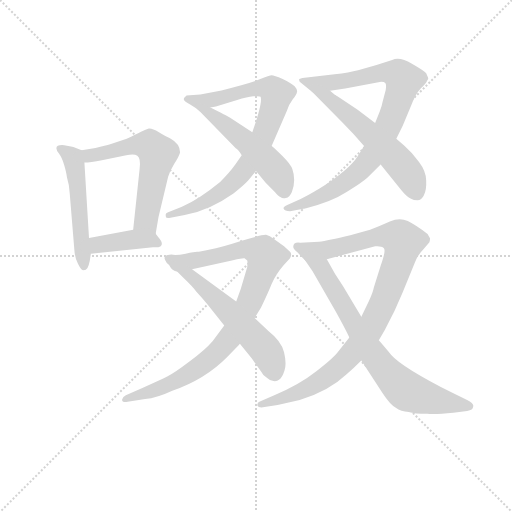
t = 0.00 s
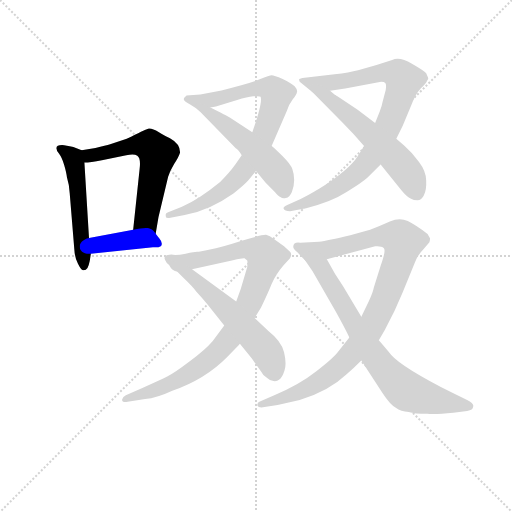
t = 1.83 s
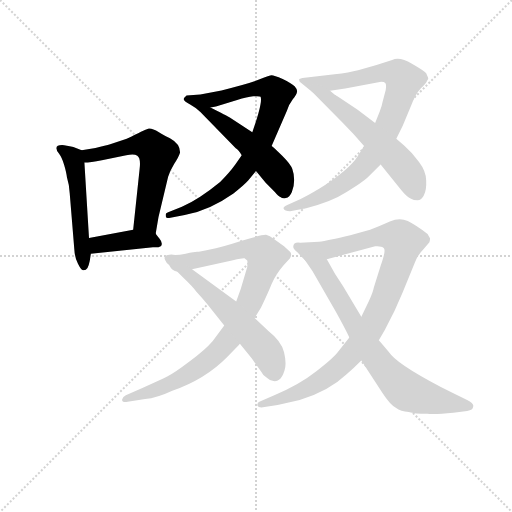
t = 3.65 s
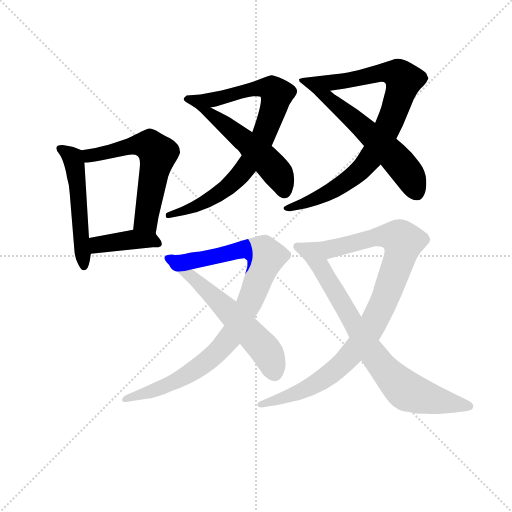
t = 5.48 s
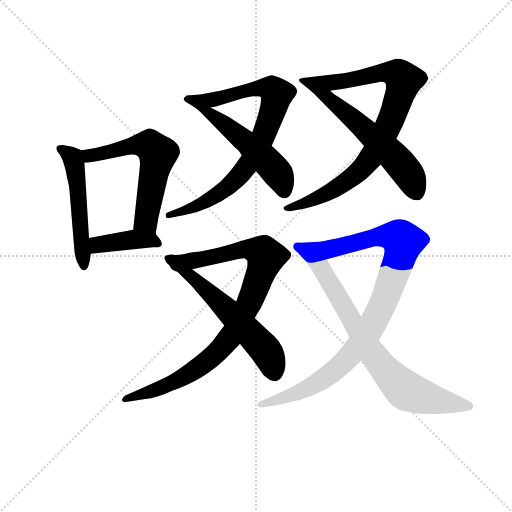
t = 7.30 s
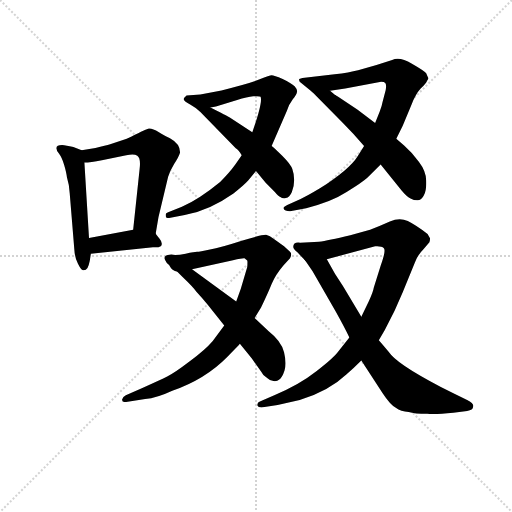
t = 9.13 s

The animated SVG that drew these frames (rendered in a browser with its animation timeline set to each time). Animation: 11 CSS @keyframes rules; one cycle of 9.13 s.

<svg version="1.1" viewBox="0 0 1024 1024" xmlns="http://www.w3.org/2000/svg">
  <g stroke="lightgray" stroke-dasharray="1,1" stroke-width="1" transform="scale(4, 4)">
    <line x1="0" y1="0" x2="256" y2="256"></line>
    <line x1="256" y1="0" x2="0" y2="256"></line>
    <line x1="128" y1="0" x2="128" y2="256"></line>
    <line x1="0" y1="128" x2="256" y2="128"></line>
  </g>
<g transform="scale(0.92, -0.92) translate(60, -900)">
   <style type="text/css">
    @keyframes keyframes0 {
      from {
       stroke: blue;
       stroke-dashoffset: 525;
       stroke-width: 128;
       }
       63% {
       animation-timing-function: step-end;
       stroke: blue;
       stroke-dashoffset: 0;
       stroke-width: 128;
       }
       to {
       stroke: black;
       stroke-width: 1024;
       }
       }
       #make-me-a-hanzi-animation-0 {
         animation: keyframes0 0.677246s both;
         animation-delay: 0.000000s;
         animation-timing-function: linear;
       }
    @keyframes keyframes1 {
      from {
       stroke: blue;
       stroke-dashoffset: 599;
       stroke-width: 128;
       }
       66% {
       animation-timing-function: step-end;
       stroke: blue;
       stroke-dashoffset: 0;
       stroke-width: 128;
       }
       to {
       stroke: black;
       stroke-width: 1024;
       }
       }
       #make-me-a-hanzi-animation-1 {
         animation: keyframes1 0.737467s both;
         animation-delay: 0.677246s;
         animation-timing-function: linear;
       }
    @keyframes keyframes2 {
      from {
       stroke: blue;
       stroke-dashoffset: 406;
       stroke-width: 128;
       }
       57% {
       animation-timing-function: step-end;
       stroke: blue;
       stroke-dashoffset: 0;
       stroke-width: 128;
       }
       to {
       stroke: black;
       stroke-width: 1024;
       }
       }
       #make-me-a-hanzi-animation-2 {
         animation: keyframes2 0.580404s both;
         animation-delay: 1.414714s;
         animation-timing-function: linear;
       }
    @keyframes keyframes3 {
      from {
       stroke: blue;
       stroke-dashoffset: 835;
       stroke-width: 128;
       }
       73% {
       animation-timing-function: step-end;
       stroke: blue;
       stroke-dashoffset: 0;
       stroke-width: 128;
       }
       to {
       stroke: black;
       stroke-width: 1024;
       }
       }
       #make-me-a-hanzi-animation-3 {
         animation: keyframes3 0.929525s both;
         animation-delay: 1.995117s;
         animation-timing-function: linear;
       }
    @keyframes keyframes4 {
      from {
       stroke: blue;
       stroke-dashoffset: 509;
       stroke-width: 128;
       }
       62% {
       animation-timing-function: step-end;
       stroke: blue;
       stroke-dashoffset: 0;
       stroke-width: 128;
       }
       to {
       stroke: black;
       stroke-width: 1024;
       }
       }
       #make-me-a-hanzi-animation-4 {
         animation: keyframes4 0.664225s both;
         animation-delay: 2.924642s;
         animation-timing-function: linear;
       }
    @keyframes keyframes5 {
      from {
       stroke: blue;
       stroke-dashoffset: 888;
       stroke-width: 128;
       }
       74% {
       animation-timing-function: step-end;
       stroke: blue;
       stroke-dashoffset: 0;
       stroke-width: 128;
       }
       to {
       stroke: black;
       stroke-width: 1024;
       }
       }
       #make-me-a-hanzi-animation-5 {
         animation: keyframes5 0.972656s both;
         animation-delay: 3.588867s;
         animation-timing-function: linear;
       }
    @keyframes keyframes6 {
      from {
       stroke: blue;
       stroke-dashoffset: 571;
       stroke-width: 128;
       }
       65% {
       animation-timing-function: step-end;
       stroke: blue;
       stroke-dashoffset: 0;
       stroke-width: 128;
       }
       to {
       stroke: black;
       stroke-width: 1024;
       }
       }
       #make-me-a-hanzi-animation-6 {
         animation: keyframes6 0.714681s both;
         animation-delay: 4.561523s;
         animation-timing-function: linear;
       }
    @keyframes keyframes7 {
      from {
       stroke: blue;
       stroke-dashoffset: 936;
       stroke-width: 128;
       }
       75% {
       animation-timing-function: step-end;
       stroke: blue;
       stroke-dashoffset: 0;
       stroke-width: 128;
       }
       to {
       stroke: black;
       stroke-width: 1024;
       }
       }
       #make-me-a-hanzi-animation-7 {
         animation: keyframes7 1.011719s both;
         animation-delay: 5.276204s;
         animation-timing-function: linear;
       }
    @keyframes keyframes8 {
      from {
       stroke: blue;
       stroke-dashoffset: 576;
       stroke-width: 128;
       }
       65% {
       animation-timing-function: step-end;
       stroke: blue;
       stroke-dashoffset: 0;
       stroke-width: 128;
       }
       to {
       stroke: black;
       stroke-width: 1024;
       }
       }
       #make-me-a-hanzi-animation-8 {
         animation: keyframes8 0.718750s both;
         animation-delay: 6.287923s;
         animation-timing-function: linear;
       }
    @keyframes keyframes9 {
      from {
       stroke: blue;
       stroke-dashoffset: 995;
       stroke-width: 128;
       }
       76% {
       animation-timing-function: step-end;
       stroke: blue;
       stroke-dashoffset: 0;
       stroke-width: 128;
       }
       to {
       stroke: black;
       stroke-width: 1024;
       }
       }
       #make-me-a-hanzi-animation-9 {
         animation: keyframes9 1.059733s both;
         animation-delay: 7.006673s;
         animation-timing-function: linear;
       }
    @keyframes keyframes10 {
      from {
       stroke: blue;
       stroke-dashoffset: 749;
       stroke-width: 128;
       }
       71% {
       animation-timing-function: step-end;
       stroke: blue;
       stroke-dashoffset: 0;
       stroke-width: 128;
       }
       to {
       stroke: black;
       stroke-width: 1024;
       }
       }
       #make-me-a-hanzi-animation-10 {
         animation: keyframes10 0.859538s both;
         animation-delay: 8.066406s;
         animation-timing-function: linear;
       }
</style>
<path d="M 117.5 573.5 L 99.5 580.5 Q 93.5 582.5 79.5 584.5 Q 52.5 586.5 68.5 565.5 Q 74.5 557.5 79.5 541.5 Q 84.5 524.5 85.5 514.5 Q 90.5 498.5 91.5 480.5 L 101.5 358.5 Q 102.5 339.5 109.5 326.5 Q 116.5 312.5 120.5 312.5 Q 125.5 312.5 126.5 313.5 Q 133.5 315.5 137.5 348.5 L 133.5 382.5 L 123.5 546.5 C 121.5 571.5 121.5 571.5 117.5 573.5 Z" fill="lightgray"></path> 
<path d="M 278.5 392.5 L 284.5 427.5 L 305.5 515.5 Q 309.5 528.5 318.5 543.5 Q 328.5 558.5 331.5 568.5 Q 331.5 587.5 309.5 599.5 Q 301.5 602.5 285.5 612.5 Q 270.5 621.5 263.5 620.5 Q 257.5 618.5 246.5 613.5 Q 235.5 607.5 215.5 598.5 L 179.5 586.5 Q 170.5 583.5 147.5 578.5 L 117.5 573.5 C 87.5 568.5 93.5 544.5 123.5 546.5 Q 136.5 546.5 161.5 551.5 L 214.5 562.5 Q 231.5 566.5 238.5 561.5 Q 246.5 556.5 243.5 532.5 L 229.5 400.5 C 226.5 370.5 273.5 362.5 278.5 392.5 Z" fill="lightgray"></path> 
<path d="M 272.5 362.5 L 284.5 362.5 L 289.5 364.5 Q 295.5 370.5 286.5 381.5 Q 278.5 391.5 278.5 392.5 C 268.5 407.5 258.5 406.5 229.5 400.5 L 133.5 382.5 C 104.5 376.5 107.5 345.5 137.5 348.5 L 272.5 362.5 Z" fill="lightgray"></path> 
<path d="M 465.5 562.5 L 451.5 542.5 Q 439.5 525.5 418.5 504.5 Q 373.5 467.5 335.5 450.5 L 305.5 438.5 Q 298.5 436.5 300.5 430.5 Q 299.5 424.5 310.5 426.5 L 341.5 432.5 Q 395.5 442.5 447.5 479.5 Q 469.5 496.5 479.5 507.5 L 496.5 528.5 L 530.5 582.5 L 563.5 658.5 Q 568.5 674.5 576.5 684.5 Q 584.5 693.5 585.5 699.5 Q 587.5 704.5 580.5 712.5 Q 573.5 719.5 554.5 728.5 Q 535.5 736.5 530.5 736.5 Q 526.5 736.5 504.5 727.5 Q 482.5 718.5 421.5 703.5 L 375.5 694.5 L 345.5 692.5 Q 339.5 687.5 339.5 684.5 Q 339.5 680.5 352.5 673.5 Q 366.5 665.5 373.5 658.5 C 376.5 656.5 370.5 660.5 397.5 666.5 L 409.5 668.5 L 455.5 682.5 Q 477.5 689.5 490.5 690.5 Q 504.5 691.5 506.5 689.5 Q 511.5 677.5 488.5 612.5 L 465.5 562.5 Z" fill="lightgray"></path> 
<path d="M 496.5 528.5 L 517.5 502.5 L 537.5 482.5 Q 545.5 472.5 549.5 471.5 Q 554.5 467.5 561.5 469.5 Q 569.5 470.5 574.5 482.5 Q 579.5 494.5 579.5 508.5 Q 579.5 521.5 575.5 532.5 Q 572.5 542.5 553.5 561.5 Q 534.5 579.5 530.5 582.5 L 488.5 612.5 L 439.5 644.5 Q 433.5 648.5 397.5 666.5 C 370.5 679.5 352.5 679.5 373.5 658.5 L 452.5 577.5 Q 458.5 574.5 465.5 562.5 L 496.5 528.5 Z" fill="lightgray"></path> 
<path d="M 792.5 769.5 L 758.5 758.5 L 718.5 747.5 Q 699.5 742.5 667.5 738.5 L 597.5 730.5 L 590.5 728.5 Q 589.5 727.5 591.5 722.5 L 619.5 699.5 C 622.5 697.5 627.5 698.5 657.5 702.5 L 690.5 707.5 L 768.5 722.5 Q 775.5 722.5 777.5 719.5 Q 780.5 716.5 778.5 704.5 L 771.5 677.5 Q 770.5 670.5 765.5 657.5 L 755.5 632.5 L 731.5 582.5 L 717.5 560.5 Q 700.5 532.5 635.5 490.5 Q 605.5 472.5 593.5 467.5 L 564.5 454.5 Q 554.5 449.5 556.5 446.5 Q 558.5 440.5 570.5 440.5 L 605.5 447.5 Q 659.5 460.5 693.5 482.5 Q 727.5 503.5 738.5 513.5 L 767.5 542.5 L 801.5 598.5 L 815.5 626.5 L 834.5 672.5 Q 843.5 695.5 854.5 707.5 Q 866.5 718.5 868.5 724.5 Q 872.5 729.5 870.5 731.5 L 866.5 740.5 Q 863.5 745.5 835.5 761.5 Q 808.5 777.5 792.5 769.5 Z" fill="lightgray"></path> 
<path d="M 619.5 699.5 L 685.5 632.5 Q 709.5 608.5 731.5 582.5 L 767.5 542.5 L 813.5 485.5 Q 825.5 471.5 832.5 468.5 Q 839.5 464.5 847.5 464.5 Q 856.5 464.5 861.5 475.5 Q 867.5 486.5 866.5 507.5 Q 866.5 527.5 850.5 548.5 Q 834.5 569.5 818.5 583.5 L 801.5 598.5 L 755.5 632.5 L 717.5 661.5 L 673.5 690.5 Q 673.5 691.5 671.5 691.5 Q 671.5 693.5 668.5 693.5 L 657.5 702.5 C 634.5 721.5 598.5 720.5 619.5 699.5 Z" fill="lightgray"></path> 
<path d="M 427.5 192.5 L 402.5 158.5 Q 386.5 139.5 352.5 114.5 Q 318.5 88.5 303.5 81.5 Q 289.5 74.5 249.5 56.5 L 213.5 40.5 Q 204.5 35.5 205.5 30.5 Q 205.5 24.5 217.5 26.5 L 255.5 32.5 Q 280.5 34.5 314.5 50.5 Q 386.5 75.5 434.5 124.5 Q 457.5 147.5 461.5 152.5 L 493.5 208.5 L 507.5 231.5 Q 522.5 262.5 530.5 282.5 Q 538.5 302.5 556.5 323.5 L 570.5 338.5 Q 575.5 347.5 570.5 352.5 L 557.5 364.5 L 535.5 380.5 Q 526.5 387.5 518.5 389.5 Q 511.5 390.5 465.5 376.5 Q 419.5 361.5 396.5 357.5 Q 373.5 352.5 368.5 352.5 Q 363.5 352.5 343.5 348.5 Q 323.5 344.5 312.5 346.5 Q 285.5 345.5 307.5 324.5 C 316.5 305.5 328.5 307.5 357.5 314.5 L 446.5 334.5 Q 469.5 339.5 471.5 338.5 L 477.5 333.5 Q 478.5 331.5 477.5 319.5 L 463.5 272.5 L 453.5 244.5 L 427.5 192.5 Z" fill="lightgray"></path> 
<path d="M 392.5 236.5 L 427.5 192.5 L 461.5 152.5 L 487.5 120.5 L 507.5 92.5 Q 511.5 83.5 521.5 77.5 Q 527.5 71.5 534.5 71.5 Q 542.5 70.5 546.5 74.5 Q 553.5 78.5 558.5 94.5 Q 563.5 109.5 557.5 134.5 Q 551.5 158.5 523.5 180.5 L 493.5 208.5 L 453.5 244.5 L 357.5 314.5 C 333.5 332.5 283.5 342.5 307.5 324.5 Q 314.5 320.5 337.5 297.5 Q 361.5 274.5 366.5 266.5 Q 380.5 251.5 392.5 236.5 Z" fill="lightgray"></path> 
<path d="M 633.5 374.5 L 592.5 372.5 Q 577.5 374.5 577.5 363.5 Q 577.5 358.5 586.5 351.5 L 603.5 333.5 C 610.5 325.5 621.5 328.5 650.5 336.5 L 755.5 364.5 Q 769.5 365.5 774.5 360.5 Q 779.5 355.5 767.5 322.5 L 752.5 274.5 Q 751.5 266.5 741.5 244.5 L 725.5 211.5 L 699.5 166.5 L 677.5 138.5 Q 667.5 123.5 628.5 93.5 Q 590.5 63.5 537.5 41.5 L 507.5 28.5 Q 498.5 25.5 499.5 18.5 Q 501.5 13.5 511.5 14.5 L 543.5 19.5 L 591.5 30.5 Q 654.5 49.5 693.5 86.5 Q 709.5 100.5 725.5 116.5 L 763.5 160.5 L 776.5 182.5 Q 798.5 222.5 815.5 264.5 L 841.5 328.5 Q 847.5 345.5 861.5 359.5 L 873.5 373.5 Q 875.5 380.5 874.5 382.5 Q 874.5 383.5 869.5 391.5 Q 844.5 410.5 826.5 419.5 Q 808.5 427.5 787.5 418.5 Q 767.5 409.5 744.5 400.5 L 701.5 388.5 Q 652.5 376.5 633.5 374.5 Z" fill="lightgray"></path> 
<path d="M 603.5 333.5 L 619.5 310.5 L 669.5 223.5 Q 688.5 189.5 699.5 166.5 L 725.5 116.5 L 771.5 45.5 Q 788.5 19.5 800.5 13.5 Q 811.5 5.5 828.5 4.5 Q 841.5 0.5 868.5 0.5 Q 884.5 -1.5 925.5 2.5 L 955.5 6.5 Q 968.5 8.5 968.5 15.5 Q 971.5 22.5 955.5 30.5 L 924.5 45.5 Q 815.5 100.5 790.5 128.5 Q 783.5 137.5 763.5 160.5 L 725.5 211.5 L 685.5 278.5 L 668.5 304.5 L 650.5 336.5 C 635.5 362.5 586.5 358.5 603.5 333.5 Z" fill="lightgray"></path> 
      <clipPath id="make-me-a-hanzi-clip-0">
      <path d="M 117.5 573.5 L 99.5 580.5 Q 93.5 582.5 79.5 584.5 Q 52.5 586.5 68.5 565.5 Q 74.5 557.5 79.5 541.5 Q 84.5 524.5 85.5 514.5 Q 90.5 498.5 91.5 480.5 L 101.5 358.5 Q 102.5 339.5 109.5 326.5 Q 116.5 312.5 120.5 312.5 Q 125.5 312.5 126.5 313.5 Q 133.5 315.5 137.5 348.5 L 133.5 382.5 L 123.5 546.5 C 121.5 571.5 121.5 571.5 117.5 573.5 Z" fill="lightgray"></path>
      </clipPath>
      <path clip-path="url(#make-me-a-hanzi-clip-0)" d="M 73.5 575.5 L 97.5 556.5 L 105.5 522.5 L 122.5 319.5 " fill="none" id="make-me-a-hanzi-animation-0" stroke-dasharray="397 794" stroke-linecap="round"></path>

      <clipPath id="make-me-a-hanzi-clip-1">
      <path d="M 278.5 392.5 L 284.5 427.5 L 305.5 515.5 Q 309.5 528.5 318.5 543.5 Q 328.5 558.5 331.5 568.5 Q 331.5 587.5 309.5 599.5 Q 301.5 602.5 285.5 612.5 Q 270.5 621.5 263.5 620.5 Q 257.5 618.5 246.5 613.5 Q 235.5 607.5 215.5 598.5 L 179.5 586.5 Q 170.5 583.5 147.5 578.5 L 117.5 573.5 C 87.5 568.5 93.5 544.5 123.5 546.5 Q 136.5 546.5 161.5 551.5 L 214.5 562.5 Q 231.5 566.5 238.5 561.5 Q 246.5 556.5 243.5 532.5 L 229.5 400.5 C 226.5 370.5 273.5 362.5 278.5 392.5 Z" fill="lightgray"></path>
      </clipPath>
      <path clip-path="url(#make-me-a-hanzi-clip-1)" d="M 126.5 568.5 L 138.5 561.5 L 229.5 584.5 L 255.5 585.5 L 265.5 583.5 L 283.5 565.5 L 257.5 422.5 L 273.5 399.5 " fill="none" id="make-me-a-hanzi-animation-1" stroke-dasharray="471 942" stroke-linecap="round"></path>

      <clipPath id="make-me-a-hanzi-clip-2">
      <path d="M 272.5 362.5 L 284.5 362.5 L 289.5 364.5 Q 295.5 370.5 286.5 381.5 Q 278.5 391.5 278.5 392.5 C 268.5 407.5 258.5 406.5 229.5 400.5 L 133.5 382.5 C 104.5 376.5 107.5 345.5 137.5 348.5 L 272.5 362.5 Z" fill="lightgray"></path>
      </clipPath>
      <path clip-path="url(#make-me-a-hanzi-clip-2)" d="M 144.5 355.5 L 151.5 367.5 L 226.5 379.5 L 269.5 378.5 L 284.5 370.5 " fill="none" id="make-me-a-hanzi-animation-2" stroke-dasharray="278 556" stroke-linecap="round"></path>

      <clipPath id="make-me-a-hanzi-clip-3">
      <path d="M 465.5 562.5 L 451.5 542.5 Q 439.5 525.5 418.5 504.5 Q 373.5 467.5 335.5 450.5 L 305.5 438.5 Q 298.5 436.5 300.5 430.5 Q 299.5 424.5 310.5 426.5 L 341.5 432.5 Q 395.5 442.5 447.5 479.5 Q 469.5 496.5 479.5 507.5 L 496.5 528.5 L 530.5 582.5 L 563.5 658.5 Q 568.5 674.5 576.5 684.5 Q 584.5 693.5 585.5 699.5 Q 587.5 704.5 580.5 712.5 Q 573.5 719.5 554.5 728.5 Q 535.5 736.5 530.5 736.5 Q 526.5 736.5 504.5 727.5 Q 482.5 718.5 421.5 703.5 L 375.5 694.5 L 345.5 692.5 Q 339.5 687.5 339.5 684.5 Q 339.5 680.5 352.5 673.5 Q 366.5 665.5 373.5 658.5 C 376.5 656.5 370.5 660.5 397.5 666.5 L 409.5 668.5 L 455.5 682.5 Q 477.5 689.5 490.5 690.5 Q 504.5 691.5 506.5 689.5 Q 511.5 677.5 488.5 612.5 L 465.5 562.5 Z" fill="lightgray"></path>
      </clipPath>
      <path clip-path="url(#make-me-a-hanzi-clip-3)" d="M 346.5 685.5 L 377.5 677.5 L 521.5 709.5 L 541.5 695.5 L 505.5 588.5 L 452.5 509.5 L 431.5 489.5 L 382.5 459.5 L 306.5 432.5 " fill="none" id="make-me-a-hanzi-animation-3" stroke-dasharray="707 1414" stroke-linecap="round"></path>

      <clipPath id="make-me-a-hanzi-clip-4">
      <path d="M 496.5 528.5 L 517.5 502.5 L 537.5 482.5 Q 545.5 472.5 549.5 471.5 Q 554.5 467.5 561.5 469.5 Q 569.5 470.5 574.5 482.5 Q 579.5 494.5 579.5 508.5 Q 579.5 521.5 575.5 532.5 Q 572.5 542.5 553.5 561.5 Q 534.5 579.5 530.5 582.5 L 488.5 612.5 L 439.5 644.5 Q 433.5 648.5 397.5 666.5 C 370.5 679.5 352.5 679.5 373.5 658.5 L 452.5 577.5 Q 458.5 574.5 465.5 562.5 L 496.5 528.5 Z" fill="lightgray"></path>
      </clipPath>
      <path clip-path="url(#make-me-a-hanzi-clip-4)" d="M 381.5 655.5 L 402.5 651.5 L 525.5 544.5 L 546.5 518.5 L 557.5 485.5 " fill="none" id="make-me-a-hanzi-animation-4" stroke-dasharray="381 762" stroke-linecap="round"></path>

      <clipPath id="make-me-a-hanzi-clip-5">
      <path d="M 792.5 769.5 L 758.5 758.5 L 718.5 747.5 Q 699.5 742.5 667.5 738.5 L 597.5 730.5 L 590.5 728.5 Q 589.5 727.5 591.5 722.5 L 619.5 699.5 C 622.5 697.5 627.5 698.5 657.5 702.5 L 690.5 707.5 L 768.5 722.5 Q 775.5 722.5 777.5 719.5 Q 780.5 716.5 778.5 704.5 L 771.5 677.5 Q 770.5 670.5 765.5 657.5 L 755.5 632.5 L 731.5 582.5 L 717.5 560.5 Q 700.5 532.5 635.5 490.5 Q 605.5 472.5 593.5 467.5 L 564.5 454.5 Q 554.5 449.5 556.5 446.5 Q 558.5 440.5 570.5 440.5 L 605.5 447.5 Q 659.5 460.5 693.5 482.5 Q 727.5 503.5 738.5 513.5 L 767.5 542.5 L 801.5 598.5 L 815.5 626.5 L 834.5 672.5 Q 843.5 695.5 854.5 707.5 Q 866.5 718.5 868.5 724.5 Q 872.5 729.5 870.5 731.5 L 866.5 740.5 Q 863.5 745.5 835.5 761.5 Q 808.5 777.5 792.5 769.5 Z" fill="lightgray"></path>
      </clipPath>
      <path clip-path="url(#make-me-a-hanzi-clip-5)" d="M 594.5 726.5 L 637.5 717.5 L 782.5 742.5 L 805.5 738.5 L 817.5 725.5 L 780.5 617.5 L 744.5 555.5 L 720.5 527.5 L 641.5 474.5 L 564.5 446.5 " fill="none" id="make-me-a-hanzi-animation-5" stroke-dasharray="760 1520" stroke-linecap="round"></path>

      <clipPath id="make-me-a-hanzi-clip-6">
      <path d="M 619.5 699.5 L 685.5 632.5 Q 709.5 608.5 731.5 582.5 L 767.5 542.5 L 813.5 485.5 Q 825.5 471.5 832.5 468.5 Q 839.5 464.5 847.5 464.5 Q 856.5 464.5 861.5 475.5 Q 867.5 486.5 866.5 507.5 Q 866.5 527.5 850.5 548.5 Q 834.5 569.5 818.5 583.5 L 801.5 598.5 L 755.5 632.5 L 717.5 661.5 L 673.5 690.5 Q 673.5 691.5 671.5 691.5 Q 671.5 693.5 668.5 693.5 L 657.5 702.5 C 634.5 721.5 598.5 720.5 619.5 699.5 Z" fill="lightgray"></path>
      </clipPath>
      <path clip-path="url(#make-me-a-hanzi-clip-6)" d="M 626.5 695.5 L 653.5 686.5 L 792.5 563.5 L 826.5 523.5 L 846.5 479.5 " fill="none" id="make-me-a-hanzi-animation-6" stroke-dasharray="443 886" stroke-linecap="round"></path>

      <clipPath id="make-me-a-hanzi-clip-7">
      <path d="M 427.5 192.5 L 402.5 158.5 Q 386.5 139.5 352.5 114.5 Q 318.5 88.5 303.5 81.5 Q 289.5 74.5 249.5 56.5 L 213.5 40.5 Q 204.5 35.5 205.5 30.5 Q 205.5 24.5 217.5 26.5 L 255.5 32.5 Q 280.5 34.5 314.5 50.5 Q 386.5 75.5 434.5 124.5 Q 457.5 147.5 461.5 152.5 L 493.5 208.5 L 507.5 231.5 Q 522.5 262.5 530.5 282.5 Q 538.5 302.5 556.5 323.5 L 570.5 338.5 Q 575.5 347.5 570.5 352.5 L 557.5 364.5 L 535.5 380.5 Q 526.5 387.5 518.5 389.5 Q 511.5 390.5 465.5 376.5 Q 419.5 361.5 396.5 357.5 Q 373.5 352.5 368.5 352.5 Q 363.5 352.5 343.5 348.5 Q 323.5 344.5 312.5 346.5 Q 285.5 345.5 307.5 324.5 C 316.5 305.5 328.5 307.5 357.5 314.5 L 446.5 334.5 Q 469.5 339.5 471.5 338.5 L 477.5 333.5 Q 478.5 331.5 477.5 319.5 L 463.5 272.5 L 453.5 244.5 L 427.5 192.5 Z" fill="lightgray"></path>
      </clipPath>
      <path clip-path="url(#make-me-a-hanzi-clip-7)" d="M 308.5 335.5 L 361.5 332.5 L 481.5 359.5 L 512.5 349.5 L 518.5 341.5 L 486.5 250.5 L 450.5 181.5 L 413.5 135.5 L 381.5 107.5 L 316.5 68.5 L 212.5 32.5 " fill="none" id="make-me-a-hanzi-animation-7" stroke-dasharray="808 1616" stroke-linecap="round"></path>

      <clipPath id="make-me-a-hanzi-clip-8">
      <path d="M 392.5 236.5 L 427.5 192.5 L 461.5 152.5 L 487.5 120.5 L 507.5 92.5 Q 511.5 83.5 521.5 77.5 Q 527.5 71.5 534.5 71.5 Q 542.5 70.5 546.5 74.5 Q 553.5 78.5 558.5 94.5 Q 563.5 109.5 557.5 134.5 Q 551.5 158.5 523.5 180.5 L 493.5 208.5 L 453.5 244.5 L 357.5 314.5 C 333.5 332.5 283.5 342.5 307.5 324.5 Q 314.5 320.5 337.5 297.5 Q 361.5 274.5 366.5 266.5 Q 380.5 251.5 392.5 236.5 Z" fill="lightgray"></path>
      </clipPath>
      <path clip-path="url(#make-me-a-hanzi-clip-8)" d="M 319.5 315.5 L 348.5 304.5 L 440.5 220.5 L 515.5 141.5 L 536.5 90.5 " fill="none" id="make-me-a-hanzi-animation-8" stroke-dasharray="448 896" stroke-linecap="round"></path>

      <clipPath id="make-me-a-hanzi-clip-9">
      <path d="M 633.5 374.5 L 592.5 372.5 Q 577.5 374.5 577.5 363.5 Q 577.5 358.5 586.5 351.5 L 603.5 333.5 C 610.5 325.5 621.5 328.5 650.5 336.5 L 755.5 364.5 Q 769.5 365.5 774.5 360.5 Q 779.5 355.5 767.5 322.5 L 752.5 274.5 Q 751.5 266.5 741.5 244.5 L 725.5 211.5 L 699.5 166.5 L 677.5 138.5 Q 667.5 123.5 628.5 93.5 Q 590.5 63.5 537.5 41.5 L 507.5 28.5 Q 498.5 25.5 499.5 18.5 Q 501.5 13.5 511.5 14.5 L 543.5 19.5 L 591.5 30.5 Q 654.5 49.5 693.5 86.5 Q 709.5 100.5 725.5 116.5 L 763.5 160.5 L 776.5 182.5 Q 798.5 222.5 815.5 264.5 L 841.5 328.5 Q 847.5 345.5 861.5 359.5 L 873.5 373.5 Q 875.5 380.5 874.5 382.5 Q 874.5 383.5 869.5 391.5 Q 844.5 410.5 826.5 419.5 Q 808.5 427.5 787.5 418.5 Q 767.5 409.5 744.5 400.5 L 701.5 388.5 Q 652.5 376.5 633.5 374.5 Z" fill="lightgray"></path>
      </clipPath>
      <path clip-path="url(#make-me-a-hanzi-clip-9)" d="M 587.5 363.5 L 613.5 354.5 L 641.5 355.5 L 775.5 387.5 L 805.5 384.5 L 816.5 374.5 L 779.5 255.5 L 754.5 202.5 L 693.5 118.5 L 654.5 83.5 L 607.5 55.5 L 506.5 20.5 " fill="none" id="make-me-a-hanzi-animation-9" stroke-dasharray="867 1734" stroke-linecap="round"></path>

      <clipPath id="make-me-a-hanzi-clip-10">
      <path d="M 603.5 333.5 L 619.5 310.5 L 669.5 223.5 Q 688.5 189.5 699.5 166.5 L 725.5 116.5 L 771.5 45.5 Q 788.5 19.5 800.5 13.5 Q 811.5 5.5 828.5 4.5 Q 841.5 0.5 868.5 0.5 Q 884.5 -1.5 925.5 2.5 L 955.5 6.5 Q 968.5 8.5 968.5 15.5 Q 971.5 22.5 955.5 30.5 L 924.5 45.5 Q 815.5 100.5 790.5 128.5 Q 783.5 137.5 763.5 160.5 L 725.5 211.5 L 685.5 278.5 L 668.5 304.5 L 650.5 336.5 C 635.5 362.5 586.5 358.5 603.5 333.5 Z" fill="lightgray"></path>
      </clipPath>
      <path clip-path="url(#make-me-a-hanzi-clip-10)" d="M 611.5 330.5 L 642.5 310.5 L 753.5 126.5 L 809.5 61.5 L 849.5 40.5 L 957.5 16.5 " fill="none" id="make-me-a-hanzi-animation-10" stroke-dasharray="621 1242" stroke-linecap="round"></path>

</g>
</svg>
